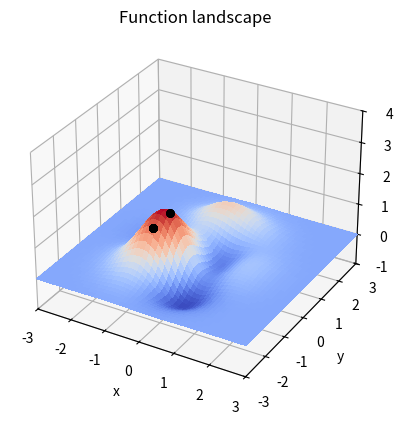
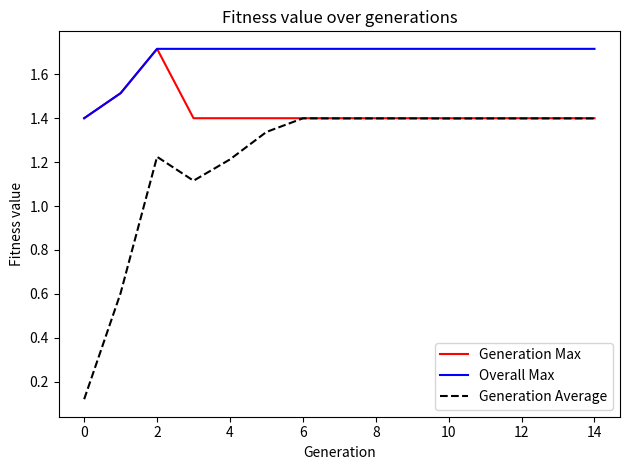

The matplotlib source for these figures, in order:
# Copyright (c) 2018, Simon Brodeur
# All rights reserved.
#
# Redistribution and use in source and binary forms, with or without modification,
# are permitted provided that the following conditions are met:
#
#  - Redistributions of source code must retain the above copyright notice,
#    this list of conditions and the following disclaimer.
#  - Redistributions in binary form must reproduce the above copyright notice,
#    this list of conditions and the following disclaimer in the documentation
#    and/or other materials provided with the distribution.
#  - Neither the name of the copyright holder nor the names of its contributors
#    may be used to endorse or promote products derived from this software
#    without specific prior written permission.
#
# THIS SOFTWARE IS PROVIDED BY THE COPYRIGHT HOLDERS AND CONTRIBUTORS "AS IS" AND
# ANY EXPRESS OR IMPLIED WARRANTIES, INCLUDING, BUT NOT LIMITED TO, THE IMPLIED
# WARRANTIES OF MERCHANTABILITY AND FITNESS FOR A PARTICULAR PURPOSE ARE DISCLAIMED.
# IN NO EVENT SHALL THE COPYRIGHT HOLDER OR CONTRIBUTORS BE LIABLE FOR ANY DIRECT,
# INDIRECT, INCIDENTAL, SPECIAL, EXEMPLARY, OR CONSEQUENTIAL DAMAGES (INCLUDING, BUT
# NOT LIMITED TO, PROCUREMENT OF SUBSTITUTE GOODS OR SERVICES LOSS OF USE, DATA,
# OR PROFITS OR BUSINESS INTERRUPTION) HOWEVER CAUSED AND ON ANY THEORY OF LIABILITY,
# WHETHER IN CONTRACT, STRICT LIABILITY, OR TORT (INCLUDING NEGLIGENCE OR OTHERWISE)
# ARISING IN ANY WAY OUT OF THE USE OF THIS SOFTWARE, EVEN IF ADVISED OF THE
# POSSIBILITY OF SUCH DAMAGE.

# [redacted]
# Université de Sherbrooke, APP3 S8GIA, A2018

import numpy as np
import matplotlib.pyplot as plt

from mpl_toolkits.mplot3d import Axes3D

########################
# Define helper functions here
########################


# usage: FITNESS = evaluateFitness(X, Y)
#
# Evaluate the 2-dimensional 'peak' function
#
# Input:
# - X, the x coordinate
# - Y, the y coordinate
#
# Output:
# - FITNESS, the value of the 'peak' function at coordinates (X,Y)
#
def evaluateFitness(x, y):
    # The 2-dimensional function to optimize
    fitness = (1 - x)**2 * np.exp(-x**2 - (y + 1)**2) - \
        (x - x**3 - y**5) * np.exp(-x**2 - y**2)
    return fitness


# usage: POPULATION = initializePopulation(NUMPARAMS, POPSIZE, NBITS)
#
# Initialize the population as a matrix, where each individual is a binary string.
#
# Input:
# - NUMPARAMS, the number of parameters to optimize.
# - POPSIZE, the population size.
# - NBITS, the number of bits per indivual used for encoding.
#
# Output:
# - POPULATION, a binary matrix whose rows correspond to encoded individuals.
#
def initializePopulation(numparams, popsize, nbits=8):
    # Parameters should be in the interval [0,1], so
    # initialize values randomly in the interval [0,1]

    # TODO: initialize the population [DONE]
    population = np.zeros((popsize, numparams * nbits))
    
    for i in range(len(population)):
        randomValues = np.random.uniform(size=numparams)
        codedValues = encodeIndividual(randomValues, nbits)
        population[i,:] = codedValues
    
    return population


# usage: BVALUES = encodeIndividual(CVALUES, NBITS)
#
# Encode an individual from a vector of continuous values to a binary string.
#
# Input:
# - CVALUES, a vector of continuous values representing the parameters.
# - NBITS, the number of bits per indivual used for encoding.
#
# Output:
# - BVALUES, a binary vector encoding the individual.
#
def encodeIndividual(cvalues, nbits):
    numparams = len(cvalues)

    # TODO: encode individuals into binary vectors [DONE]
    bvalues = np.zeros((numparams * nbits,))
    
    binParams = ufloat2bin(cvalues, nbits)
    
    bvalues = np.concatenate((binParams[0], binParams[1]))
    
    return bvalues


# usage: CVALUES = decodeIndividual(BVALUES, NUMPARAMS)
#
# Decode an individual from a binary string to a vector of continuous values.
#
# Input:
# - BVALUES, a binary vector encoding the individual.
# - NUMPARAMS, the number of parameters for an individual.
#
# Output:
# - CVALUES, a vector of continuous values representing the parameters.
#
def decodeIndividual(ind, numparams, minValue, maxValue):
    # TODO: decode individuals from binary vectors [DONE]
    cvalues = np.zeros((numparams,))
    
    cvalues[0] = bin2ufloat(ind[0:16], 16) * (maxValue - minValue) + minValue
    cvalues[1] = bin2ufloat(ind[16:32], 16)* (maxValue - minValue) + minValue
    
    return cvalues

# usage: PAIRS = doSelection(POPULATION, FITNESS, NUMPAIRS)
#
# Select pairs of individuals from the population.
#
# Input:
# - POPULATION, the binary matrix representing the population. Each row is an individual.
# - FITNESS, a vector of fitness values for the population.
# - NUMPAIRS, the number of pairs of individual to generate.
#
# Output:
# - PAIRS, a cell array with a matrix [IND1 IND2] for each pair.
#


def doSelection(population, fitness, numPairs):
    
    # CHECKS FOR POSITIVITY?
    
    probabilities = np.cumsum(fitness) / np.sum(fitness)

    # TODO: select pairs of individual in the population [DONE]
    pairs = []
    for _ in range(numPairs):
        idx1 = np.argwhere(probabilities > np.random.uniform())[0][0]
        idx2 = np.argwhere(probabilities > np.random.uniform())[0][0]
        #idx1 = np.random.randint(0, len(population))
        #idx2 = np.random.randint(0, len(population))
        pairs.append((population[idx1], population[idx2]))

    return pairs


# usage: [NIND1,NIND2] = doCrossover(IND1, IND2, CROSSOVERPROB, CUTPOINTMOD)
#
# Perform a crossover operation between two individuals, with a given probability
# and constraint on the cutting point.
#
# Input:
# - IND1, a binary vector encoding the first individual.
# - IND2, a binary vector encoding the second individual.
# - CROSSOVERPROB, the crossover probability.
# - CUTPOINTMOD, a modulo-constraint on the cutting point. For example, to only allow cutting
#   every 4 bits, set value to 4.
#
# Output:
# - NIND1, a binary vector encoding the first new individual.
# - NIND2, a binary vector encoding the second new individual.
#
def doCrossover(ind1, ind2, crossoverProb, cutPointMod=1):
    # TODO: Perform a crossover between two individuals [DONE]
    
    nind1 = ind1
    nind2 = ind2
    
    if np.random.uniform() < crossoverProb:
        nind1 = np.concatenate((ind1[0:cutPointMod], ind2[cutPointMod:32]))
        nind2 = np.concatenate((ind2[0:cutPointMod], ind1[cutPointMod:32]))
    
    return nind1, nind2


# usage: [NPOPULATION] = doMutation(POPULATION, MUTATIONPROB)
#
# Perform a mutation operation over the entire population.
#
# Input:
# - POPULATION, the binary matrix representing the population. Each row is an individual.
# - MUTATIONPROB, the mutation probability.
#
# Output:
# - NPOPULATION, the new population.
#
def doMutation(population, mutationProb):
    # TODO: Apply mutation to the population [DONE]
    npopulation = population
    
    if np.random.uniform() < mutationProb:
        idx = np.floor(np.random.uniform(high=32))
        
        for i in range(len(population)):
            population[i][int(idx)] = 1 if population[i][int(idx)] == 0 else 0
    
    return npopulation


# usage: [BVALUE] = ufloat2bin(CVALUE, NBITS)
#
# Convert floating point values into a binary vector
#
# Input:
# - CVALUE, a scalar or vector of continuous values representing the parameters.
#   The values must be a real non-negative float in the interval [0,1]!
# - NBITS, the number of bits used for encoding.
#
# Output:
# - BVALUE, the binary representation of the continuous value. If CVALUES was a vector,
#   the output is a matrix whose rows correspond to the elements of CVALUES.
#
def ufloat2bin(cvalue, nbits):
    if nbits > 64:
        raise Exception('Maximum number of bits limited to 64')
    ivalue = np.round(cvalue * (2**nbits - 1)).astype(np.uint64)
    bvalue = np.zeros((len(cvalue), nbits))

    # Overflow
    bvalue[ivalue > 2**nbits - 1] = np.ones((nbits,))

    # Underflow
    bvalue[ivalue < 0] = np.zeros((nbits,))

    bitmask = (2**np.arange(nbits)).astype(np.uint64)
    bvalue[np.logical_and(ivalue >= 0, ivalue <= 2**nbits - 1)] = (np.bitwise_and(np.tile(ivalue[:, np.newaxis], (1, nbits)), np.tile(bitmask[np.newaxis, :], (len(cvalue), 1))) != 0)
    return bvalue


# usage: [CVALUE] = bin2ufloat(BVALUE, NBITS)
#
# Convert a binary vector into floating point values
#
# Input:
# - BVALUE, the binary representation of the continuous values. Can be a single vector or a matrix whose
#   rows represent independent encoded values.
#   The values must be a real non-negative float in the interval [0,1]!
# - NBITS, the number of bits used for encoding.
#
# Output:
# - CVALUE, a scalar or vector of continuous values representing the parameters.
#   the output is a matrix whose rows correspond to the elements of CVALUES.
#
def bin2ufloat(bvalue, nbits):
    if nbits > 64:
        raise Exception('Maximum number of bits limited to 64')
    ivalue = np.sum(bvalue * (2**np.arange(nbits)[np.newaxis, :]), axis=-1)
    cvalue = ivalue / (2**nbits - 1)
    return cvalue


########################
# Define code logic here
########################


def main():

    # Fix random number generator seed for reproducible results
    #np.random.seed(0)

    # Set to False to disable realtime plotting of landscape and population.
    # This is much faster!
    SHOW_LANDSCAPE = True

    # The parameters for encoding the population
    numparams = 2

    # TODO : adjust population size and encoding precision
    popsize = 30
    nbits = 16
    population = initializePopulation(numparams, popsize, nbits) # [DONE]

    if SHOW_LANDSCAPE:
        # Plot function to optimize
        fig = plt.figure()
        ax = fig.add_subplot(111, projection='3d')
        ax.set_title('Function landscape')
        xymin = -3.0
        xymax = 3.0
        x, y = np.meshgrid(np.linspace(xymin, xymax, 100),
                           np.linspace(xymin, xymax, 100))
        z = evaluateFitness(x, y)

        ax.plot_surface(x, y, z, cmap=plt.get_cmap('coolwarm'),
                        linewidth=0, antialiased=False)

        e = np.zeros((popsize,))
        sp, = ax.plot(e, e, e, markersize=10, color='k', marker='.', linewidth=0, zorder=10)

        ax.set_xlim(-3, 3)
        ax.set_ylim(-3, 3)
        ax.set_zlim(-1, 4)
        ax.set_xlabel('x')
        ax.set_ylabel('y')
        ax.set_zlabel('z')

    # TODO : Adjust optimization meta-parameters
    numGenerations = 15
    mutationProb = 0.1
    crossoverProb = 0.8
    bestIndividual = []
    bestIndividualFitness = -1e10
    maxFitnessRecord = np.zeros((numGenerations,))
    overallMaxFitnessRecord = np.zeros((numGenerations,))
    avgMaxFitnessRecord = np.zeros((numGenerations,))

    for i in range(numGenerations):
        if SHOW_LANDSCAPE:
            # Plot landscape
            x, y, z = [], [], []
            for p in range(popsize):
                cvalues = decodeIndividual(population[p], numparams, xymin, xymax)
                fitness = evaluateFitness(cvalues[0], cvalues[1])
                x.append(cvalues[0])
                y.append(cvalues[1])
                z.append(fitness)

            sp.set_data(x, y)
            sp.set_3d_properties(z)
            fig.canvas.draw()
            plt.pause(0.02)

        # Evaluate fitness function for all individuals in the population
        fitness = np.zeros((popsize,))
        for p in range(popsize):
            # Convert population to float values
            cvalues = decodeIndividual(population[p, :], numparams, xymin, xymax)

            # Calculate fitness
            fitness[p] = evaluateFitness(cvalues[0], cvalues[1])

        # Save best individual across all generations
        bestFitness = np.max(fitness)
        if bestFitness > bestIndividualFitness:
            bestIndividual = population[fitness == np.max(fitness)][0]
            bestIndividualFitness = bestFitness

        # Record progress information
        maxFitnessRecord[i] = np.max(fitness)
        overallMaxFitnessRecord[i] = bestIndividualFitness
        avgMaxFitnessRecord[i] = np.mean(fitness)

        # Display progress information
        print('Generation no.%d: best fitness is %f, average is %f' %
              (i, maxFitnessRecord[i], avgMaxFitnessRecord[i]))
        print('Overall best fitness is %f' % bestIndividualFitness)

        newPopulation = []
        numPairs = int(popsize / 2)
        pairs = doSelection(population, fitness, numPairs)
        for ind1, ind2 in pairs:
            # Perform a cross-over and place individuals in the new population
            nind1, nind2 = doCrossover(ind1, ind2, crossoverProb, cutPointMod=nbits)
            newPopulation.extend([nind1, nind2])
        newPopulation = np.array(newPopulation)

        # Apply mutation to all individuals in the population
        newPopulation = doMutation(newPopulation, mutationProb)

        # Replace current population with the new one
        population = newPopulation

    # Display best individual
    print('#########################')
    print('Best individual (decoded values):')
    print(decodeIndividual(bestIndividual, numparams, xymin, xymax))
    print('#########################')

    # Display plot of fitness over generations
    fig = plt.figure()
    n = np.arange(numGenerations)
    ax = fig.add_subplot(111)
    ax.plot(n, maxFitnessRecord, '-r', label='Generation Max')
    ax.plot(n, overallMaxFitnessRecord, '-b', label='Overall Max')
    ax.plot(n, avgMaxFitnessRecord, '--k', label='Generation Average')
    ax.set_title('Fitness value over generations')
    ax.set_xlabel('Generation')
    ax.set_ylabel('Fitness value')
    ax.legend()
    fig.tight_layout()

    plt.show()


if __name__ == "__main__":
    main()
